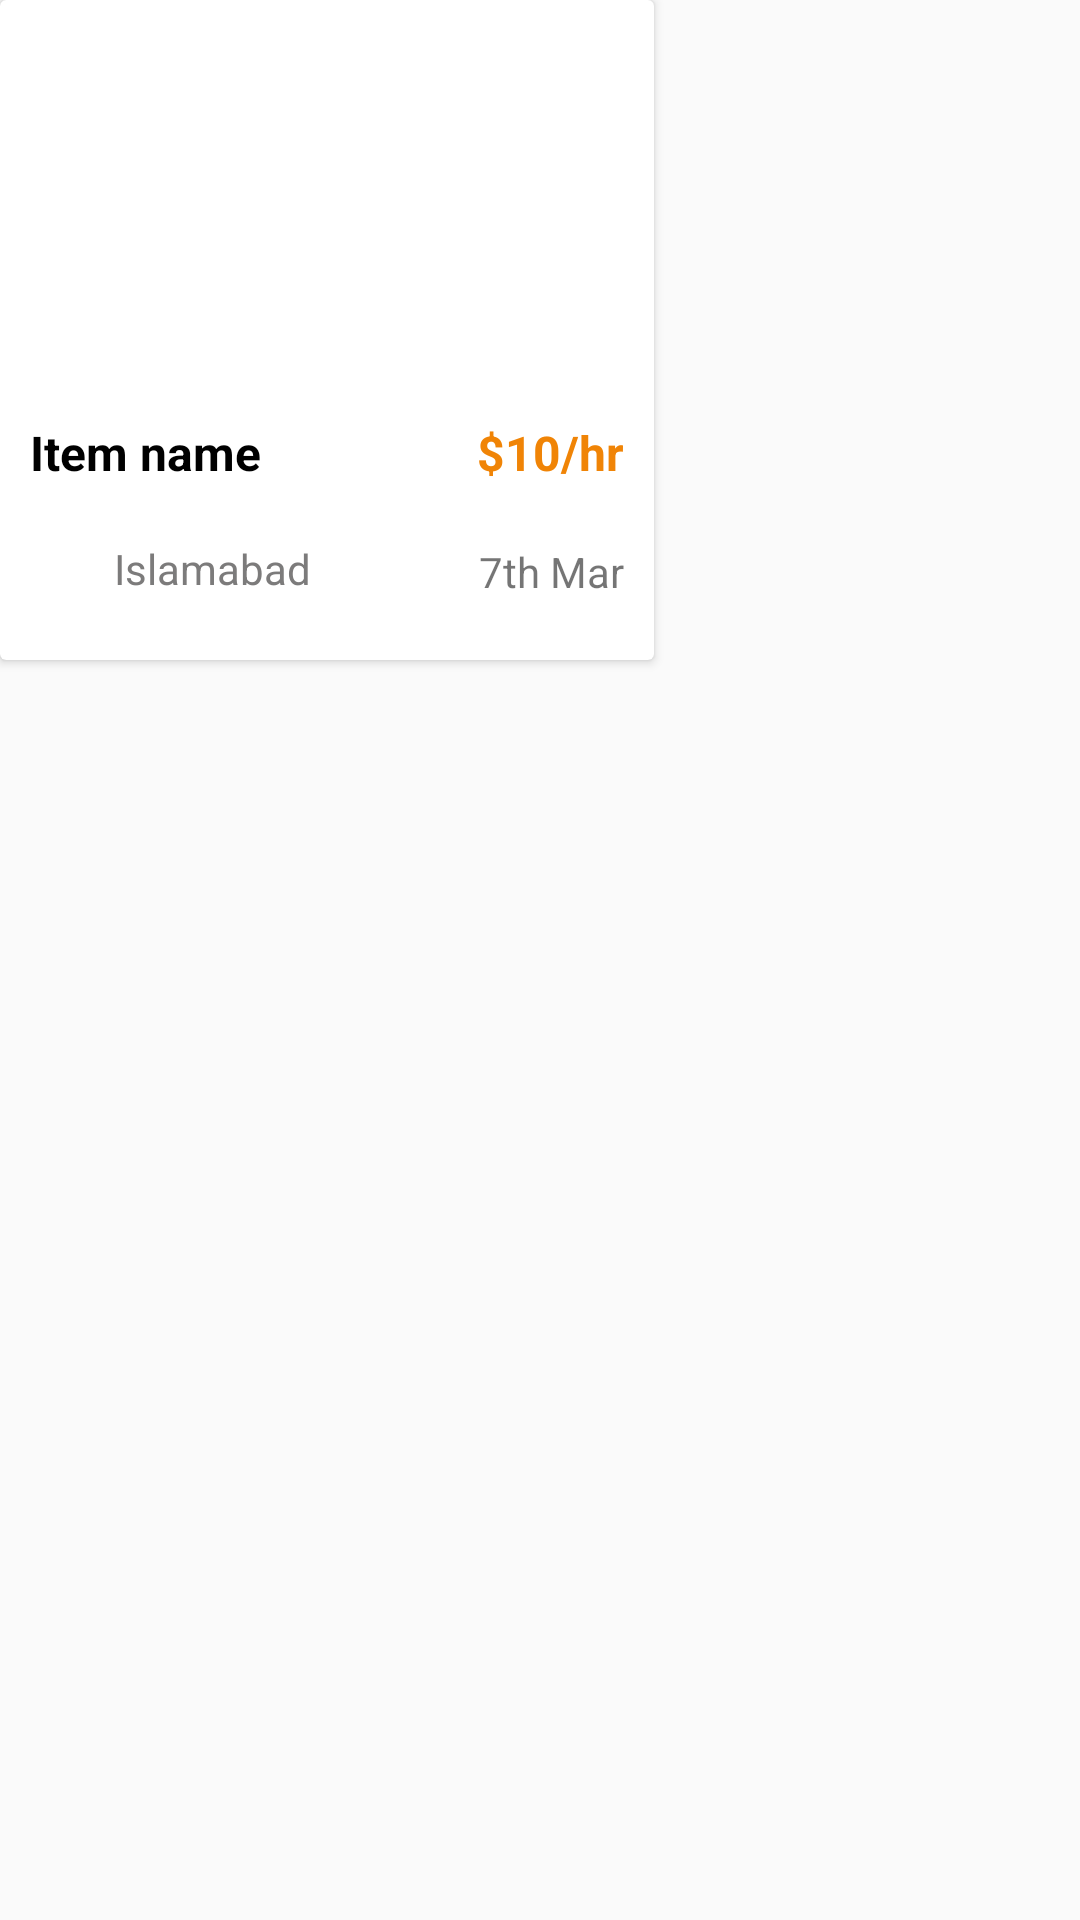

This screen was rendered from an Android layout file. Write that file and the resources it references.
<!-- AndroidManifest.xml: application theme Theme.SpotIt -->
<!-- res/layout/single_card.xml -->
<?xml version="1.0" encoding="utf-8"?>
<RelativeLayout xmlns:android="http://schemas.android.com/apk/res/android"
    xmlns:app="http://schemas.android.com/apk/res-auto"
    android:layout_width="wrap_content"
    android:layout_height="wrap_content"

    app:cardCornerRadius="20dp"
    app:cardElevation="10dp"
    app:cardMaxElevation="12dp"
    app:cardPreventCornerOverlap="true"
    app:cardUseCompatPadding="true">

    <androidx.cardview.widget.CardView
        android:layout_width="wrap_content"
        android:layout_height="wrap_content"
        app:cardBackgroundColor="@color/white">

        <LinearLayout
            android:layout_width="wrap_content"
            android:layout_height="wrap_content"
            android:orientation="vertical"
            android:outlineAmbientShadowColor="#454545"
            android:outlineSpotShadowColor="#454545">

            <ImageView
                android:id="@+id/img"
                android:layout_width="198dp"
                android:layout_height="100dp"
                android:layout_margin="10dp"
                android:layout_marginStart="10dp"
                android:layout_marginTop="10dp"
                android:layout_marginEnd="10dp"
                android:layout_marginBottom="10dp"
                android:contentDescription="@string/app_name"
                android:src="@drawable/rounded_corners" />

            <RelativeLayout
                android:layout_width="match_parent"
                android:layout_height="60dp"

                android:layout_gravity="bottom"
                android:layout_marginTop="20dp"
                android:layout_marginBottom="20dp"
                android:background="@color/white"
                android:paddingHorizontal="10dp">


                <TextView
                    android:id="@+id/item_name"
                    android:layout_width="wrap_content"
                    android:layout_height="wrap_content"
                    android:text="Item name"
                    android:textColor="@color/black"
                    android:textSize="16sp"
                    android:textStyle="bold">


                </TextView>

                <TextView
                    android:id="@+id/price"
                    android:layout_width="wrap_content"
                    android:layout_height="wrap_content"
                    android:layout_alignParentEnd="true"
                    android:text="$10/hr"
                    android:textColor="@color/orange"
                    android:textSize="16sp"
                    android:textStyle="bold">


                </TextView>

                <RelativeLayout
                    android:layout_width="wrap_content"
                    android:layout_height="wrap_content"
                    android:layout_alignParentBottom="true"
                    android:layout_gravity="center_vertical">

                    
                    <ImageView
                        android:id="@+id/location_icon"
                        android:layout_width="20dp"
                        android:layout_height="20dp"
                        android:layout_alignParentStart="true"
                        android:layout_centerVertical="true"
                        android:layout_marginEnd="8dp"
                        android:src="@drawable/pin" />

                    
                    <TextView

                        android:id="@+id/location_text"
                        android:layout_width="wrap_content"
                        android:layout_height="wrap_content"
                        android:layout_toRightOf="@id/location_icon"
                        android:text="Islamabad"
                        android:textColor="#7C7B7B"
                        android:textSize="14sp" />


                </RelativeLayout>


                <TextView

                    android:id="@+id/date"
                    android:layout_width="wrap_content"
                    android:layout_height="wrap_content"
                    android:layout_alignParentEnd="true"
                    android:layout_alignParentBottom="true"
                    android:text="7th Mar"
                    android:textSize="14sp">


                </TextView>


            </RelativeLayout>


        </LinearLayout>
    </androidx.cardview.widget.CardView>
</RelativeLayout>
<!-- resources referenced by this layout -->
<resources>
  <color name="black">#FF000000</color>
  <color name="orange">#f08406</color>
  <color name="white">#FFFFFFFF</color>
  <string name="app_name">Spot It</string>
  <style name="Theme.SpotIt" parent="Base.Theme.SpotIt" />
  <style name="Base.Theme.SpotIt" parent="Theme.AppCompat.Light.NoActionBar">
          
          
      </style>
</resources>
